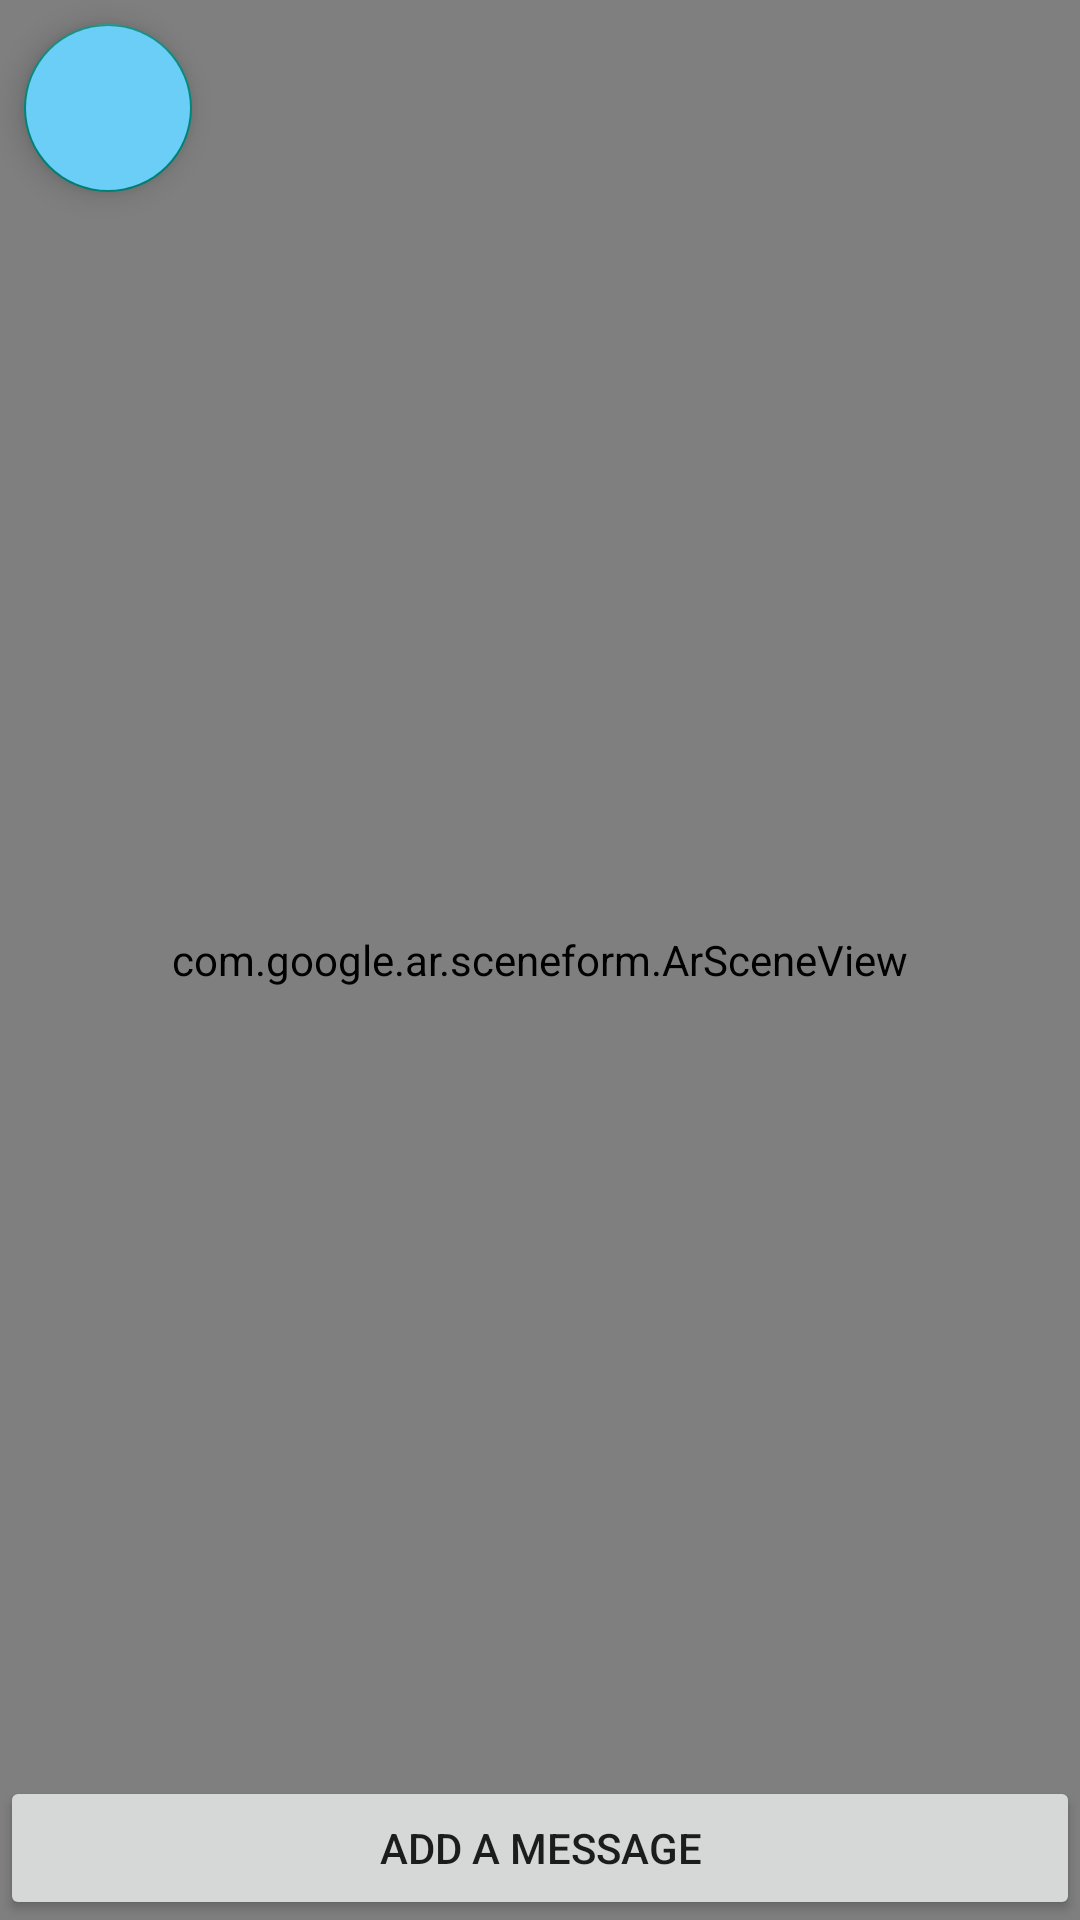

Layout XML and referenced resources for this Android screen:
<!-- AndroidManifest.xml: application theme Theme.AppCompat.Light -->
<!-- res/layout/activity_sceneform.xml -->
<RelativeLayout xmlns:android="http://schemas.android.com/apk/res/android"
    xmlns:app="http://schemas.android.com/apk/res-auto"
    xmlns:tools="http://schemas.android.com/tools"
    android:layout_width="match_parent"
    android:layout_height="match_parent"
    tools:context="gr.redefine.LocationActivity">

    <com.google.ar.sceneform.ArSceneView
        android:id="@+id/ar_scene_view"
        android:layout_width="fill_parent"
        android:layout_height="fill_parent"
        android:layout_gravity="top" />

    <View
        android:id="@+id/overlay"
        android:layout_width="match_parent"
        android:layout_height="match_parent"
        android:background="#80000000"
        android:visibility="gone" />

    <android.support.design.widget.FloatingActionButton
        android:id="@+id/fab_menu"
        android:layout_width="wrap_content"
        android:layout_height="wrap_content"
        android:layout_gravity="top|start"
        android:layout_margin="8dp"
        android:backgroundTint="@color/color_chat_user_name"
        android:src="@drawable/search" />

    <Button
        android:id="@+id/addMessage"
        android:layout_width="fill_parent"
        android:layout_height="wrap_content"
        android:layout_alignParentBottom="true"
        android:layout_centerHorizontal="true"
        android:layout_marginBottom="0dp"
        android:text="Add a message" />

</RelativeLayout>
<!-- resources referenced by this layout -->
<resources>
  <color name="color_chat_user_name">#6BCEF7</color>
</resources>
